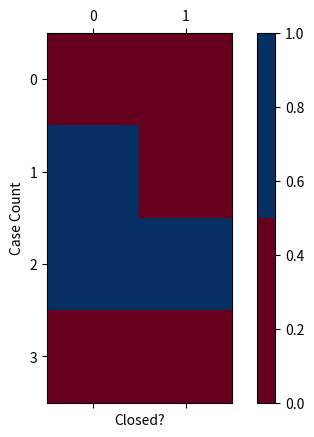

Recreate this plot in Python.
import matplotlib.pyplot as plt
import numpy as np


def plot_policy(pi, state_space, feature_1_name = "Feature 1", feature_2_name = "Feature 2"):
    # there must be the same number of actions in pi as there are states in our state space
    assert len(pi) == len(state_space)

    # this only works for states with two features
    assert len(pi) > 0
    assert len(state_space[0]) == 2

    phi_0 = set([state[0] for state in state_space])
    phi_1 = set([state[1] for state in state_space])

    data = np.zeros((len(phi_0), len(phi_1)))

    for state, action in zip(state_space, pi):
        data[state[0]][state[1]] = action

    fig = plt.figure()
    ax = fig.add_subplot(111)
    action_colormap = plt.get_cmap('RdBu', max(pi)-min(pi)+1)
    cax = ax.matshow(data, cmap=action_colormap)
    fig.colorbar(cax)

    plt.xlabel(feature_2_name)
    plt.ylabel(feature_1_name)

    plt.show()


def main():
    OPEN = 0
    CLOSED = 1
    state_space = [(0, OPEN), (0, CLOSED), (1, OPEN), (1, CLOSED), (2, OPEN), (2, CLOSED), (3, OPEN), (3, CLOSED)]
    pi = [0, 0, 1, 0, 1, 1, 0, 0]

    plot_policy(pi, state_space, "Case Count", "Closed?")


if __name__ == '__main__':
    main()
